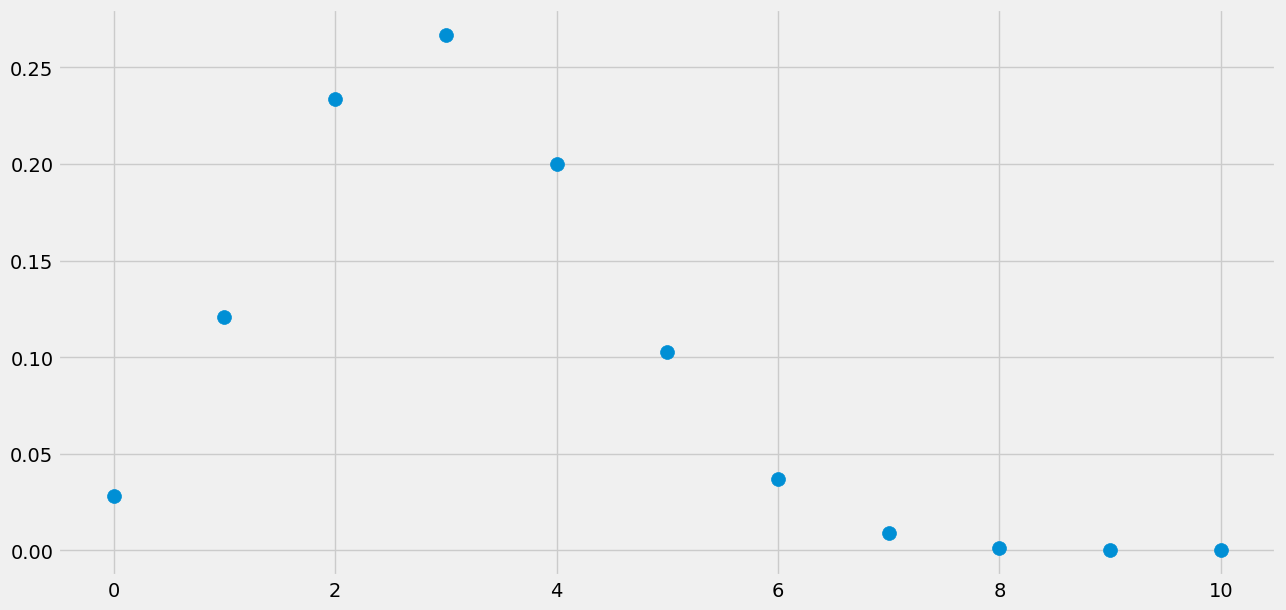

Generate this figure with matplotlib: (Note: this script raises an exception after producing the figure.)
# -*- coding:utf-8 -*-
#@Time : 2022/6/19 上午9:05
# [redacted]
#@File : Binomial.py
#@Description :


import numpy as np
import scipy.stats as stats
import matplotlib
import matplotlib.pyplot as plt
import matplotlib.style as style


# PLOTTING CONFIG 绘图配置
style.use('fivethirtyeight')
plt.figure(dpi=100,figsize=(14,7))
#### font.sans-serif 解决中文乱码问题
# WIN
# plt.rcParams["font.sans-serif"]=["SimHei"]
# MAC
plt.rcParams['font.sans-serif'] = ['Arial Unicode MS']
plt.rcParams["axes.unicode_minus"] = False



def binomial1():
    # PMF ~ PDF
    plt.bar(x=np.arange(20),height=(stats.binom.pmf(np.arange(20),p=0.5,n=20)),width=.75,alpha=.75)

    # CDF
    plt.plot(np.arange(20),stats.binom.cdf(np.arange(20),p=.5,n=20) ,color='#fc4f30')
    # LEEND
    plt.text(x=4.5, y=.7,s="pmf(narmed)",alpha=.75,weight="bold",color="#008fd5")
    plt.text(x=14.5,y=.9,s="cdf",alpha=.75,weight="bold",color="#fc4f30")
    # plt.text(x=-.4, y=.5, s="cdf", rotation=55, alpha=0.75, weight="bold", color="#fc4f30")

    # TICKS which : {'major',  'minor',  'both'}
    plt.xticks(range(21)[::2])
    plt.tick_params(axis="both",which="major",labelsize=18)
    plt.axhline(y=0.005,color="black",linewidth=1.3, alpha=.7)

    # TITLE
    plt.text(x=-2.5,y=1.25,s="Binomial distribution - Overview" ,fontsize=26 ,weight='bold',alpha=.75)
    plt.text(x=-2.5,y=1.1,s="Depicted below are the norm probabitity mass funtion(pmf) and the cumlative density \n"+
                " function(cdf) a Binomial distributed random varible $y \\sim Binom(N, p)$,given $N = 20$ and $p = 0.5$."
             ,fontsize=19 ,weight='bold',alpha=.75)
    plt.savefig('static/1.png', bbox_inches='tight')
    plt.show()



def binomial2():
    # 概率 P 对结果的影响
    # PMF  P= .2
    plt.scatter(np.arange(21),stats.binom.pmf(np.arange(21),p=.2,n=20),alpha=.75)
    # PMF
    plt.plot(np.arange(21),stats.binom.pmf(np.arange(21),p=.2,n=20) ,alpha=.75)

    # PMF  P= .5
    plt.scatter(np.arange(21),stats.binom.pmf(np.arange(21),p=.5,n=20),alpha=.75)
    plt.plot(np.arange(21),stats.binom.pmf(np.arange(21),p=.5,n=20) ,alpha=.75)
    # PMF  P= .9
    plt.scatter(np.arange(21),stats.binom.pmf(np.arange(21),p=.9,n=20),alpha=.75)
    plt.plot(np.arange(21),stats.binom.pmf(np.arange(21),p=.9,n=20) ,alpha=.75)

    # LEEND
    plt.text(x=3.5, y=.075,s="$p = 0.2$",alpha=.75,weight="bold",color="#008fd5")
    plt.text(x=9.5,y=.075,s="$p = 0.5$",alpha=.75,weight="bold",color="#fc4f30")
    plt.text(x=17.4, y=.075, s="$p = 0.9$", alpha=0.75, weight="bold", color="#e5ae38")

    # TICKS which : {'major',  'minor',  'both'}
    plt.xticks(range(21)[::2])
    plt.tick_params(axis="both",which="major",labelsize=18)
    plt.axhline(y=0.005,color="black",linewidth=1.3, alpha=.7)

    # TITLE
    plt.text(x=-2.5,y=.35,s="Binomial distribution - Overview" ,fontsize=26 ,weight='bold',alpha=.75)
    plt.text(x=-2.5,y=.3,s="Depicted below are the norm probabitity mass funtion(pmf) and the cumlative density \n"+
                " function(cdf) a Binomial distributed random varible $y \\sim Binom(N, p)$,given $N = 20$ and $p = (0.2,0.5,0.9)$."
             ,fontsize=19 ,weight='bold',alpha=.75)


    plt.savefig('static/2.png', bbox_inches='tight')
    plt.show()


def binomial3():
    # 次数 N 对结果的影响
    # PMF  N= 10
    plt.scatter(np.arange(11),stats.binom.pmf(np.arange(11),p=.5,n=10),alpha=.75)
    plt.plot(np.arange(11),stats.binom.pmf(np.arange(11),p=.5,n=10) ,alpha=.75)
    # PMF  N= 15
    plt.scatter(np.arange(16),stats.binom.pmf(np.arange(16),p=.5,n=15),alpha=.75)
    plt.plot(np.arange(16),stats.binom.pmf(np.arange(16),p=.5,n=15) ,alpha=.75)
    # PMF  N= 20
    plt.scatter(np.arange(21),stats.binom.pmf(np.arange(21),p=.5,n=20),alpha=.75)
    plt.plot(np.arange(21),stats.binom.pmf(np.arange(21),p=.5,n=20) ,alpha=.75)

    # LEEND
    plt.text(x=6, y=.225,s="$N = 10$",alpha=.75,weight="bold",color="#008fd5")
    plt.text(x=8.5,y=.215,s="$N = 15$",alpha=.75,weight="bold",color="#fc4f30")
    plt.text(x=11, y=.175, s="$N = 20$", alpha=0.75, weight="bold", color="#e5ae38")

    # TICKS which : {'major',  'minor',  'both'}
    plt.xticks(range(21)[::2])
    plt.tick_params(axis="both",which="major",labelsize=18)
    plt.axhline(y=0.005,color="black",linewidth=1.3, alpha=.7)

    # TITLE
    plt.text(x=-2.5,y=.35,s="Binomial distribution - Overview" ,fontsize=26 ,weight='bold',alpha=.75)
    plt.text(x=-2.5,y=.28,s="Depicted below are the norm probabitity mass funtion(pmf) and the cumlative density \n"+
                " function(cdf) a Binomial distributed random varible $y \\sim Binom(N, p)$,given $N = (10,15,20)$ \n and $p = 0.5$."
             ,fontsize=19 ,weight='bold',alpha=.75)

    plt.savefig('static/3.png', bbox_inches='tight')
    plt.show()

def sample():
    # 定义随机种子
    np.random.seed(42)
    # 采样一个
    print(stats.binom.rvs(p=0.3,n=10))
    # 采样 10 个
    print(stats.binom.rvs(p=0.3,n=10,size=10))
    # Probability mass function 概率质量函数
    x_s = np.arange(11)
    y_s = stats.binom.pmf(x_s,p=.3,n=10)
    plt.scatter(x_s,y_s,s=100)
    plt.savefig('static/4.png', bbox_inches='tight')
    plt.show()

    # Cumulative distribution function
    print( "P(x<= 3) = {}".format(stats.binom.cdf(k=3,p=0.3,n=10)))
    print( "P(2< x <= 8) = {}".format(stats.binom.cdf(k=8,p=0.3,n=10) - stats.binom.cdf(k=2,p=0.3,n=10)))



#在保险业务中，我们经常需要根据实际情况适当调整保费问题，以保证保险公司的利润达到一定要求，同时保险公司的业务量也达到要求，对于这一类问题，
# 可以对已知实际情况做一定的概率分析。例如某保险公司有10000客户购买人身意外保险，该公司规定每人每年付公司120元 ，若遇意外死亡，
# 公司将赔偿10000元。若每人每年死亡率为0.006，从而不难利用二项分布算出公司获利、亏本的各种情形了。实际上对于随机现象，了解其分布非常有意义，
# 利用概率论讨论得到的结果对保险公司有一定的指导意义。

def sample2():
    # 定义随机种子
    np.random.seed(42)
    # 采样一个
    print(stats.binom.rvs(p=0.006,n=10))
    # 采样 10 个
    print(stats.binom.rvs(p=0.006,n=10,size=10))
    # Probability mass function 概率质量函数
    x_s = np.arange(11)
    y_s = stats.binom.pmf(x_s,p=.006,n=10)
    plt.scatter(x_s,y_s,s=100)
    plt.savefig('static/5.png', bbox_inches='tight')
    plt.show()
    # Cumulative distribution function
    print( "P(x<= 3) = {}".format(stats.binom.cdf(k=1,p=0.006,n=10)))
    print( "P(2< x <= 8) = {}".format(stats.binom.cdf(k=8,p=0.006,n=10) - stats.binom.cdf(k=2,p=0.006,n=10)))

sample()
# binomial2()
# binomial3()